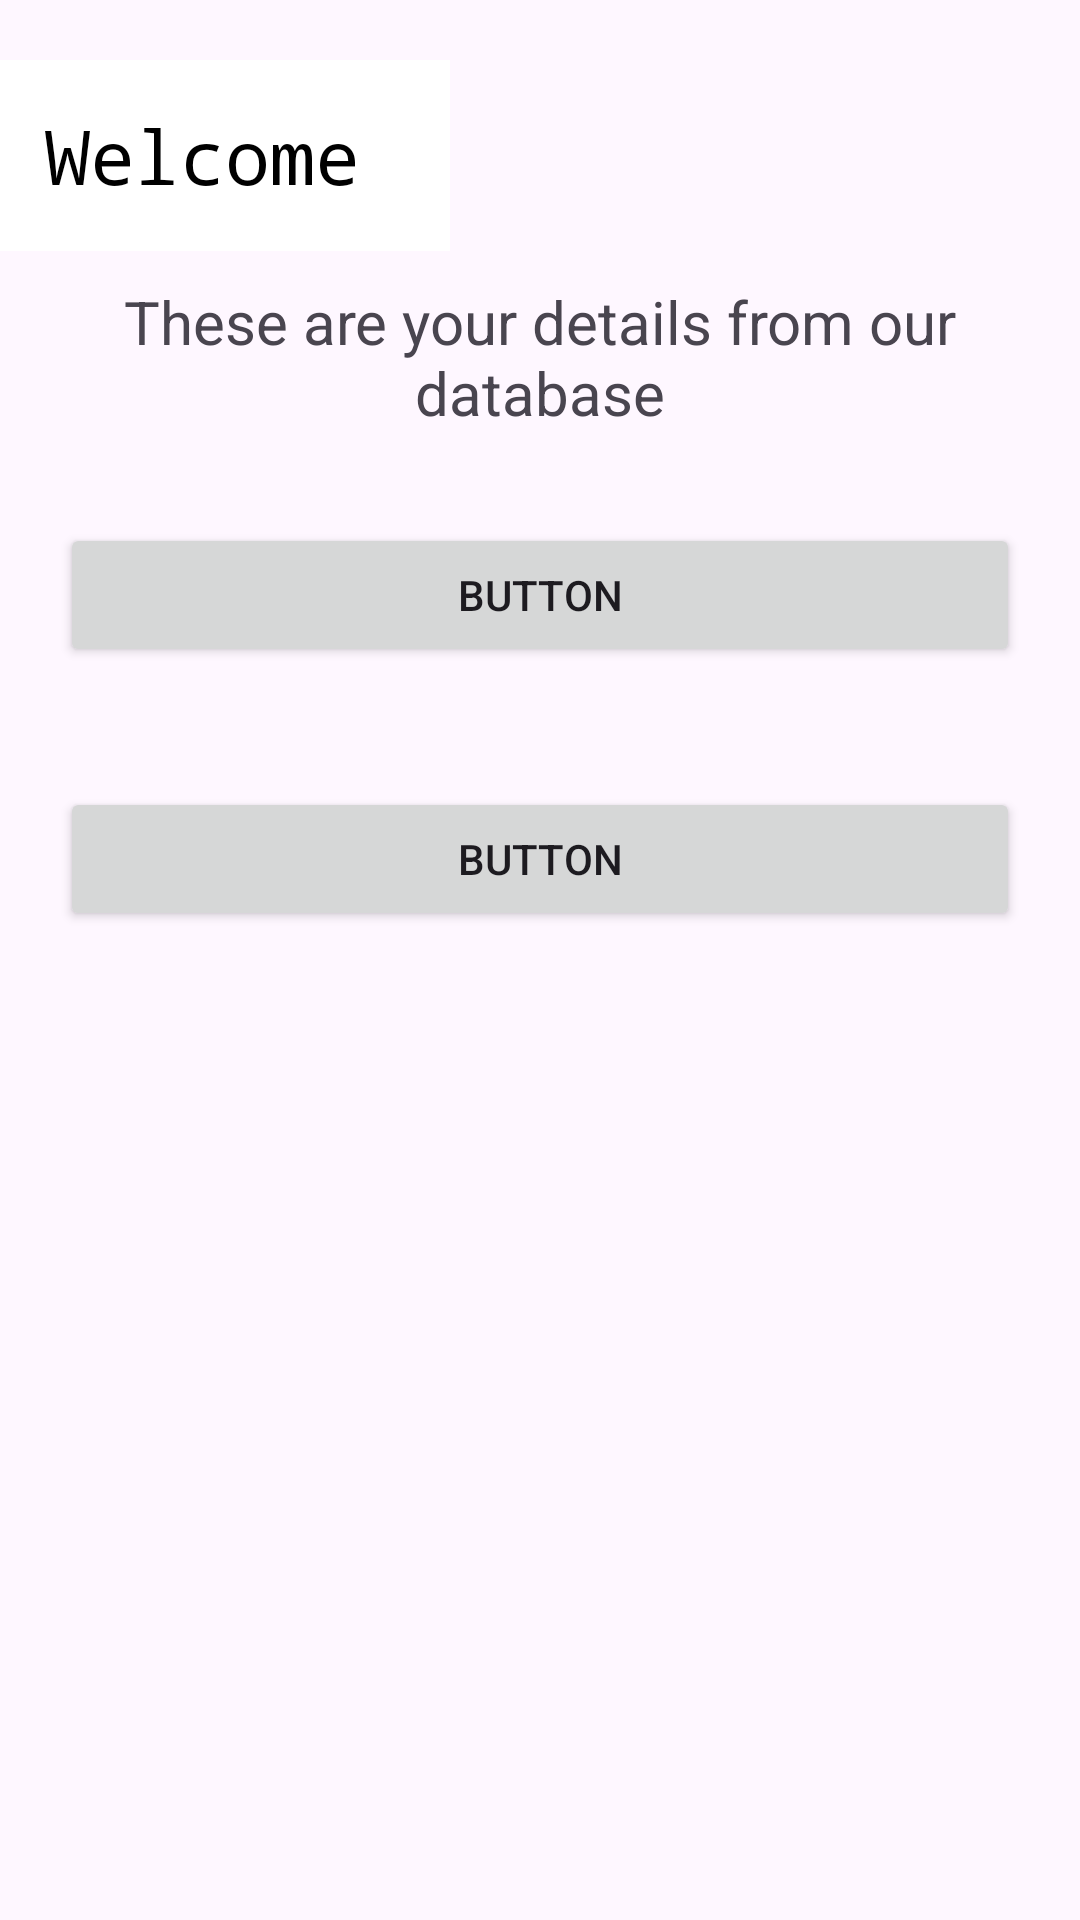

Write the Android layout XML for this screen, with the resource values it uses.
<!-- AndroidManifest.xml: application theme Theme.Databaseconnected -->
<!-- res/layout/activity_welcome.xml -->
<?xml version="1.0" encoding="utf-8"?>
<LinearLayout xmlns:android="http://schemas.android.com/apk/res/android"
    xmlns:app="http://schemas.android.com/apk/res-auto"
    xmlns:tools="http://schemas.android.com/tools"
    android:layout_width="match_parent"
    android:layout_height="match_parent"
    android:orientation="vertical"
    tools:context=".Welcome_activity">

    <TextView
        android:id="@+id/tvwelcome"
        android:layout_width="wrap_content"
        android:layout_height="wrap_content"
        android:layout_marginTop="20dp"
        android:background="@color/white"
        android:textColor="@color/black"
        android:textSize="25dp"
        android:padding="15dp"
        android:fontFamily="monospace"
        android:layout_gravity="start"
        android:text="Welcome "/>

    <TextView
        android:id="@+id/textView2"
        android:layout_width="wrap_content"
        android:layout_height="wrap_content"
        android:gravity="center_horizontal"
        android:layout_gravity="center_horizontal"
        android:layout_margin="10dp"

        android:textSize="20dp"

        android:text="These are your details from our database" />

    <Button
        android:id="@+id/btnname"
        android:layout_width="match_parent"
        android:layout_gravity="center_horizontal"
        android:layout_margin="20dp"
        android:layout_height="wrap_content"
        android:text="Button" />
    <Button
        android:id="@+id/btnmail"
        android:layout_width="match_parent"
        android:layout_gravity="center_horizontal"
        android:layout_margin="20dp"
        android:layout_height="wrap_content"
        android:text="Button" />
</LinearLayout>
<!-- resources referenced by this layout -->
<resources>
  <style name="Theme.Databaseconnected" parent="Base.Theme.Databaseconnected" />
  <style name="Base.Theme.Databaseconnected" parent="Theme.Material3.DayNight.NoActionBar">
          
          
      </style>
  <!-- not gathered from this repository: default colours our renderer supplied (Android Studio template values) -->
  <color name="black">#FF000000</color>
  <color name="white">#FFFFFFFF</color>
</resources>
